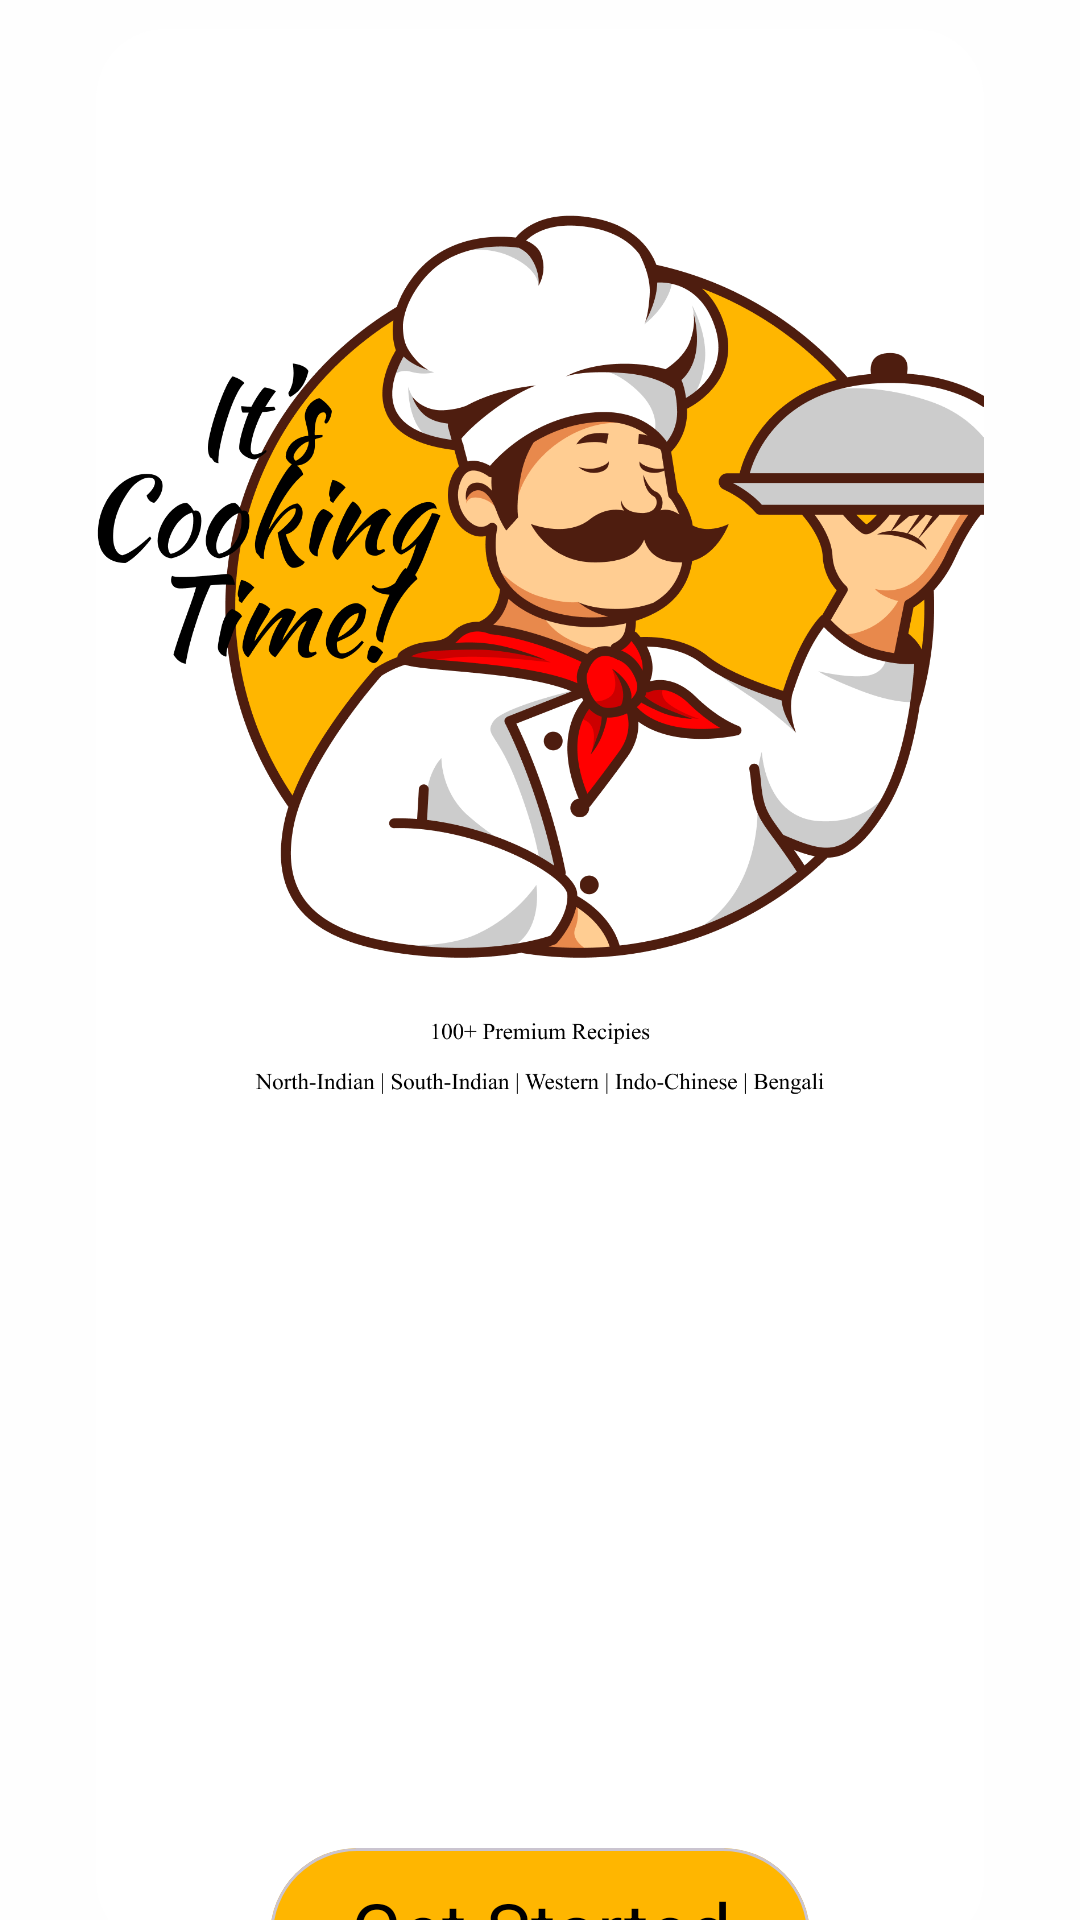

Produce the Android XML layout that renders to this screen, including the resource entries it uses.
<!-- AndroidManifest.xml: application theme Theme.Material3.Light -->
<!-- res/layout/activity_walkthrough.xml -->
<?xml version="1.0" encoding="utf-8"?>
<androidx.constraintlayout.widget.ConstraintLayout xmlns:android="http://schemas.android.com/apk/res/android"
    xmlns:app="http://schemas.android.com/apk/res-auto"
    xmlns:tools="http://schemas.android.com/tools"
    android:id="@+id/main"
    android:layout_width="match_parent"
    android:background="#FEFEFE"
    android:orientation="vertical"
    android:layout_height="match_parent"
    tools:context=".ui.home.walkthrough.walkThroughPage">


    <ImageView
        android:layout_width="match_parent"
        android:layout_height="wrap_content"
        android:src="@drawable/fnine"
        android:id="@+id/imageView2"
        app:layout_constraintBottom_toBottomOf="@+id/materialCardView"
        app:layout_constraintEnd_toEndOf="parent"
        app:layout_constraintHorizontal_bias="1.0"
        app:layout_constraintStart_toStartOf="parent"
        app:layout_constraintTop_toTopOf="parent"
        app:layout_constraintVertical_bias="0.289" />

    <com.google.android.material.card.MaterialCardView
        android:id="@+id/materialCardView"
        android:layout_width="180dp"
        android:layout_height="58dp"

        app:cardBackgroundColor="#ffb600"
        app:cardCornerRadius="30dp"
        app:layout_constraintBottom_toBottomOf="parent"
        app:layout_constraintEnd_toEndOf="parent"
        app:layout_constraintStart_toStartOf="parent"
        app:layout_constraintTop_toBottomOf="@+id/imageView2">


        <LinearLayout
            android:layout_width="match_parent"
            android:layout_height="wrap_content"
            android:gravity="center"
            android:padding="10dp">


            <TextView
                android:layout_width="match_parent"
                android:layout_height="match_parent"

                android:hapticFeedbackEnabled="true"
                android:text="Get Started"
                android:textAlignment="center"

                android:textColor="@color/black"
                android:textSize="25dp"
                tools:layout_editor_absoluteX="159dp"
                tools:layout_editor_absoluteY="363dp" />

        </LinearLayout>
    </com.google.android.material.card.MaterialCardView>
</androidx.constraintlayout.widget.ConstraintLayout>
<!-- resources referenced by this layout -->
<resources>
  <!-- drawable fnine: png bitmap (drawable, 204341 bytes) -->
  <!-- not gathered from this repository: default colours our renderer supplied (Android Studio template values) -->
  <color name="black">#FF000000</color>
</resources>
